Dataset: style-assistant (GitHub, krispyk84/style-assistant). Classes: closet, outfits.

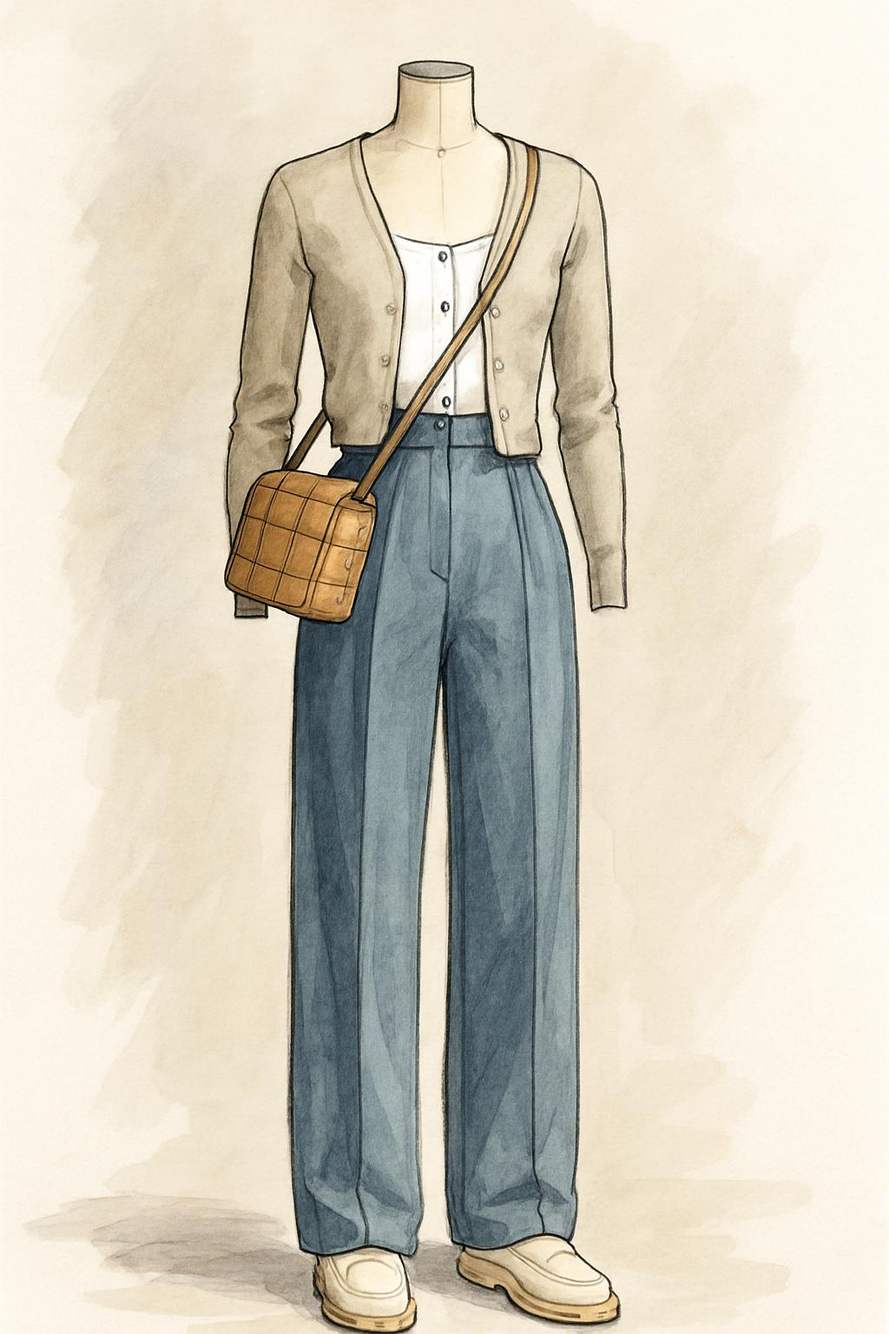
Label: outfits

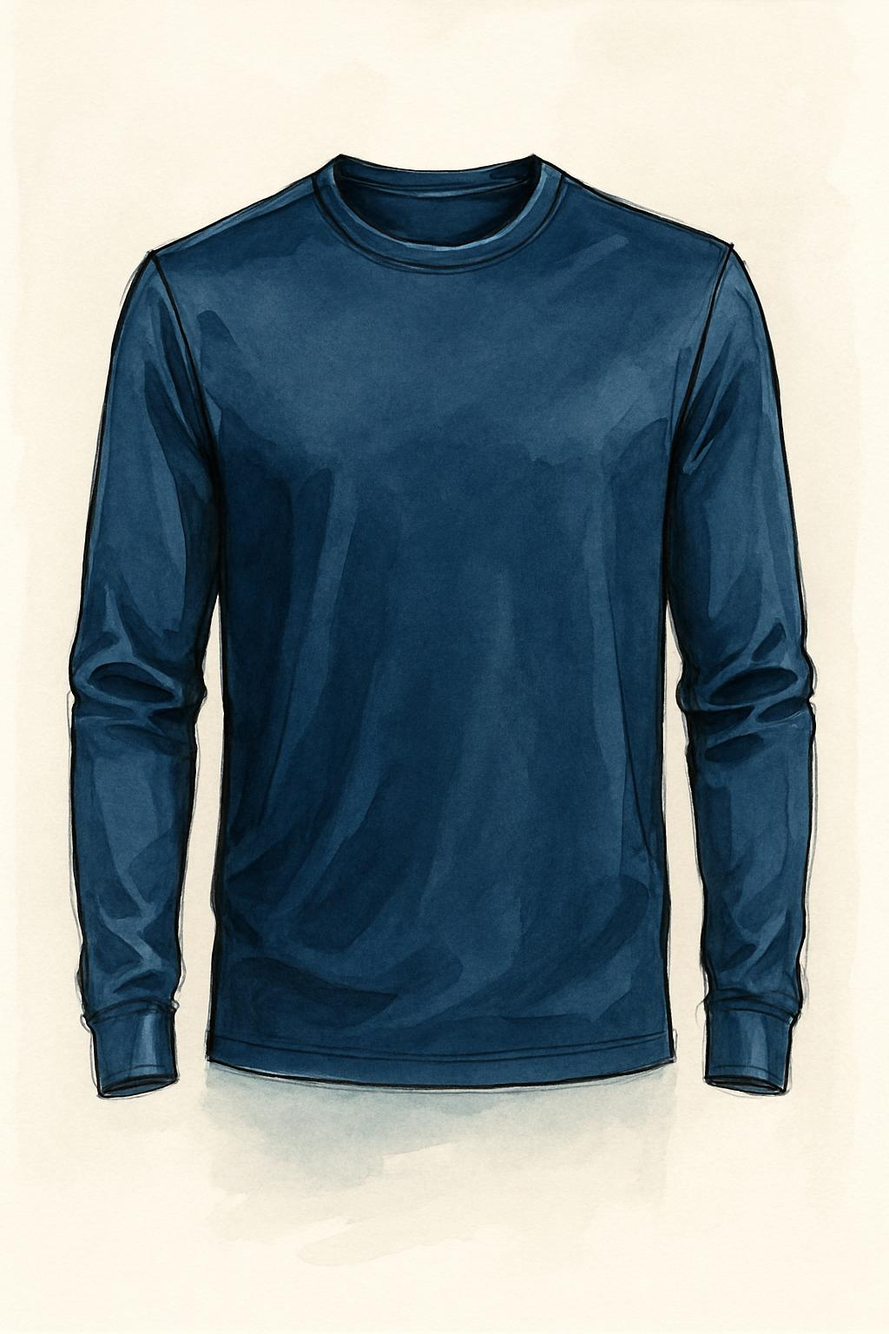
Label: closet

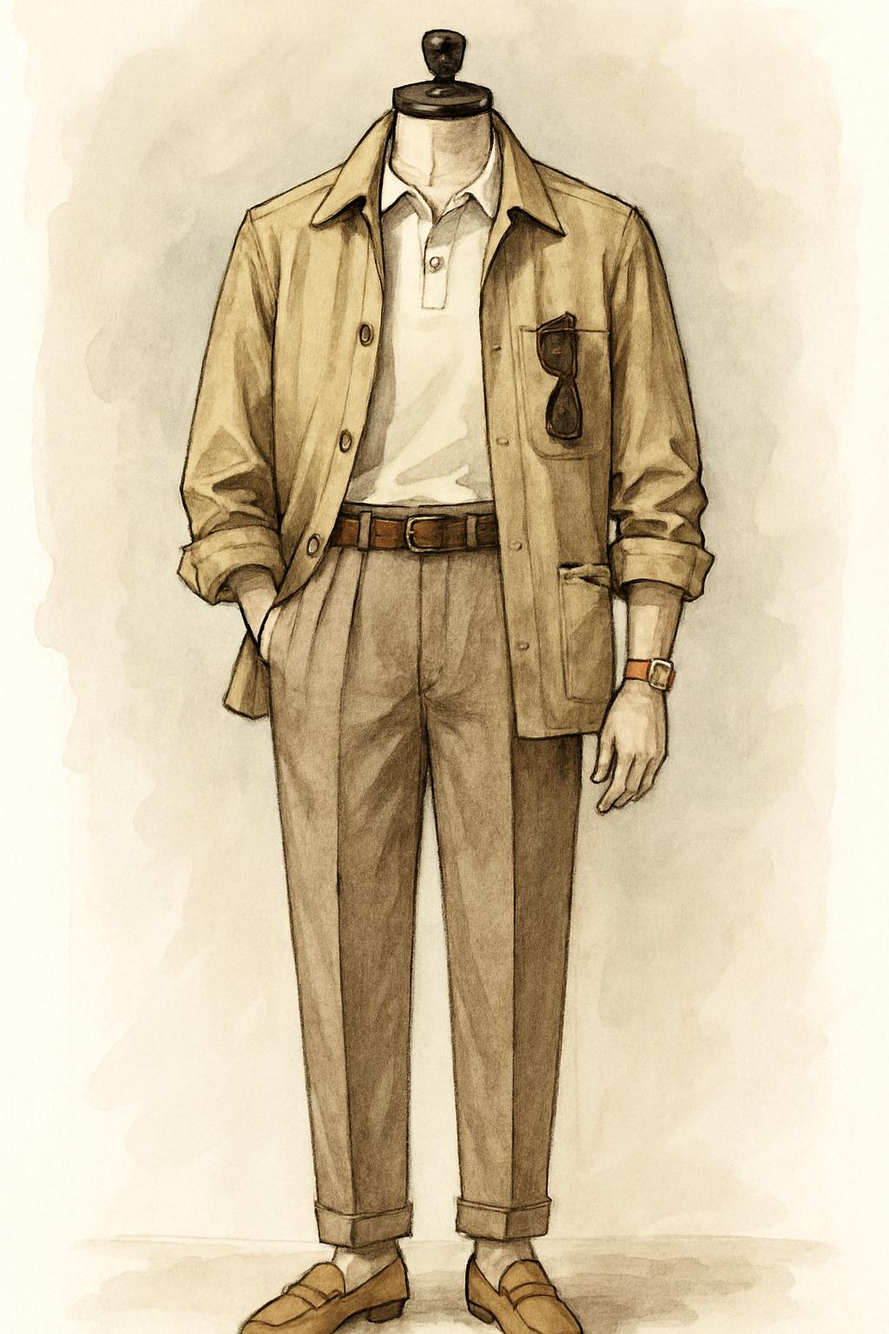
Label: outfits

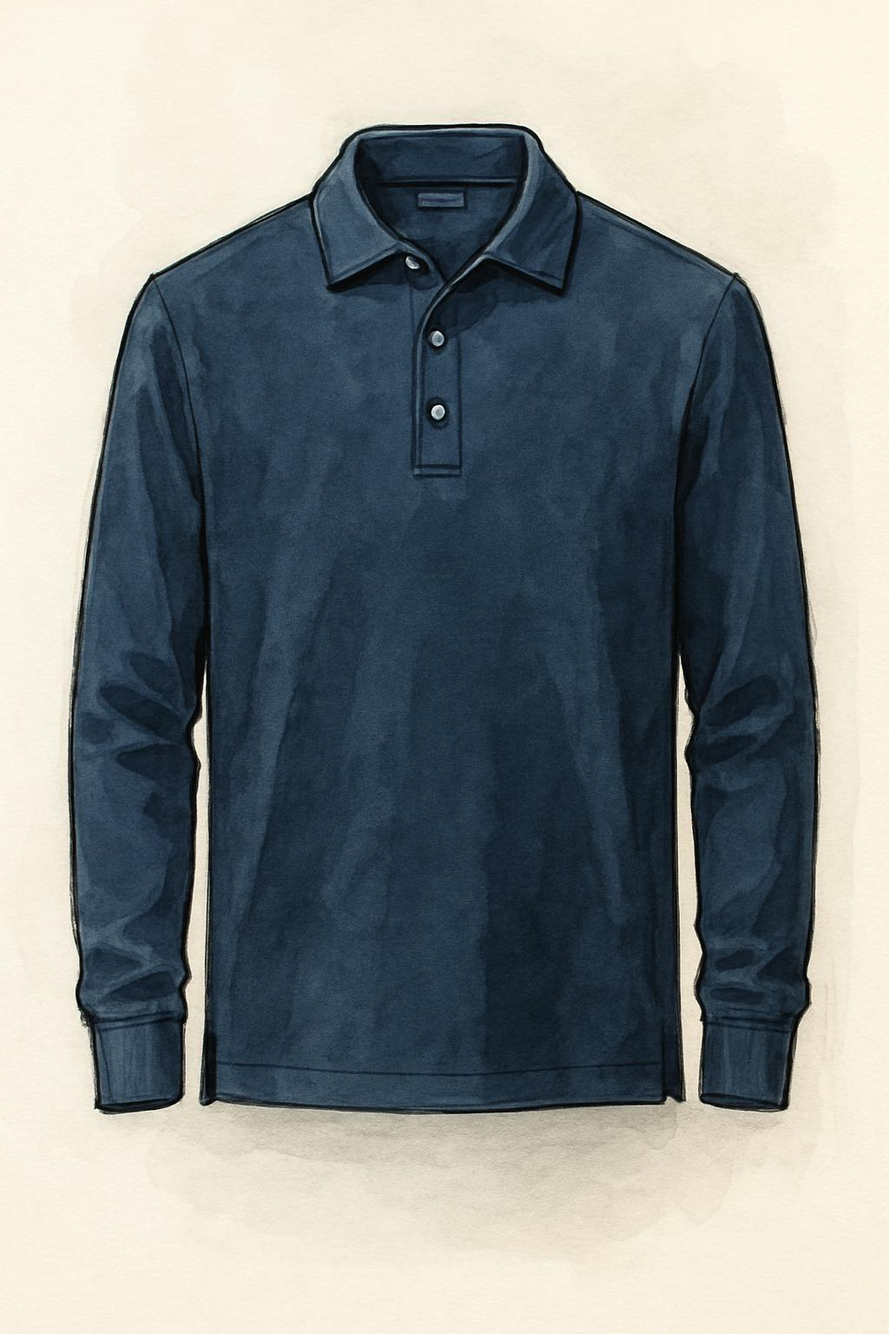
Label: closet

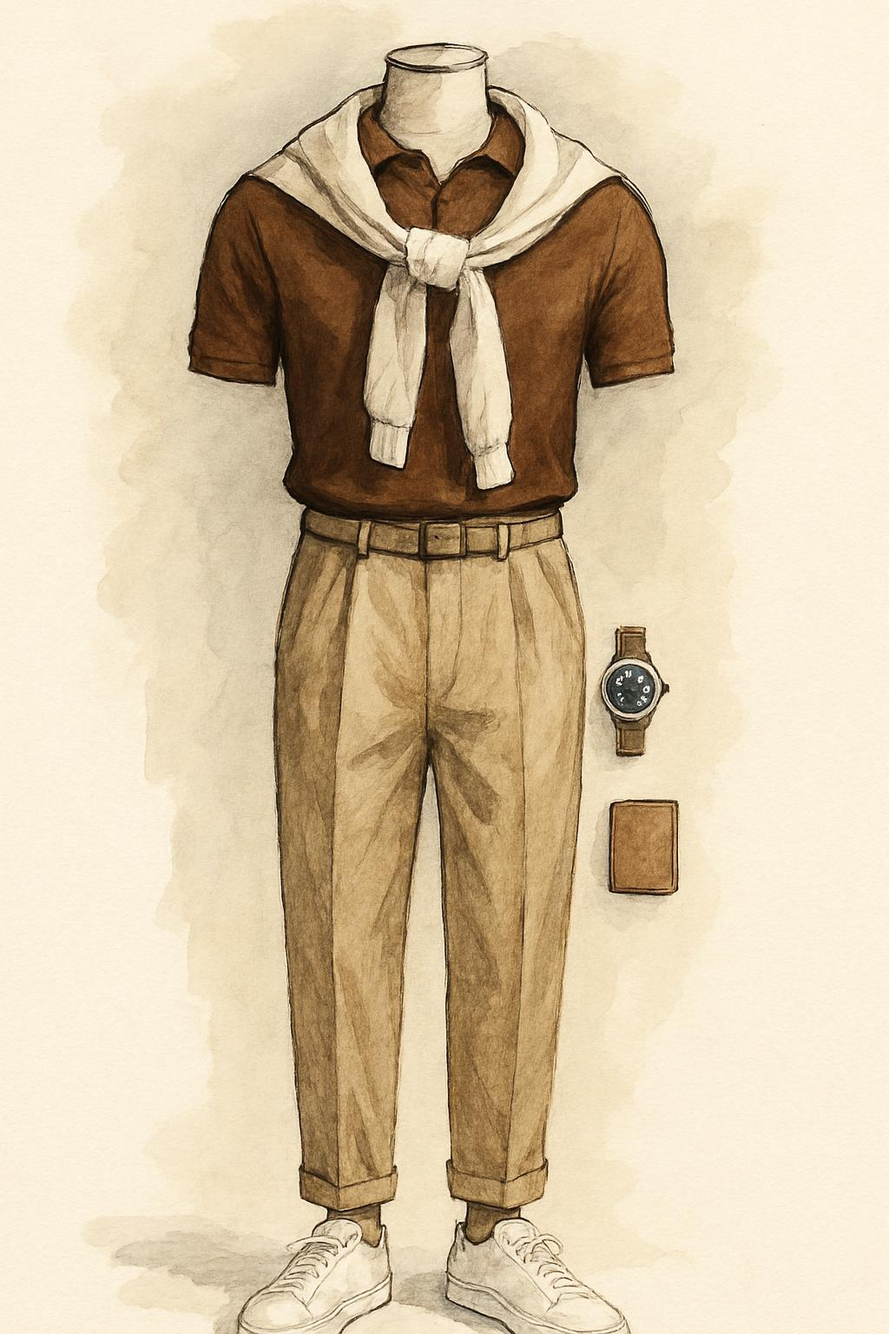
Label: outfits

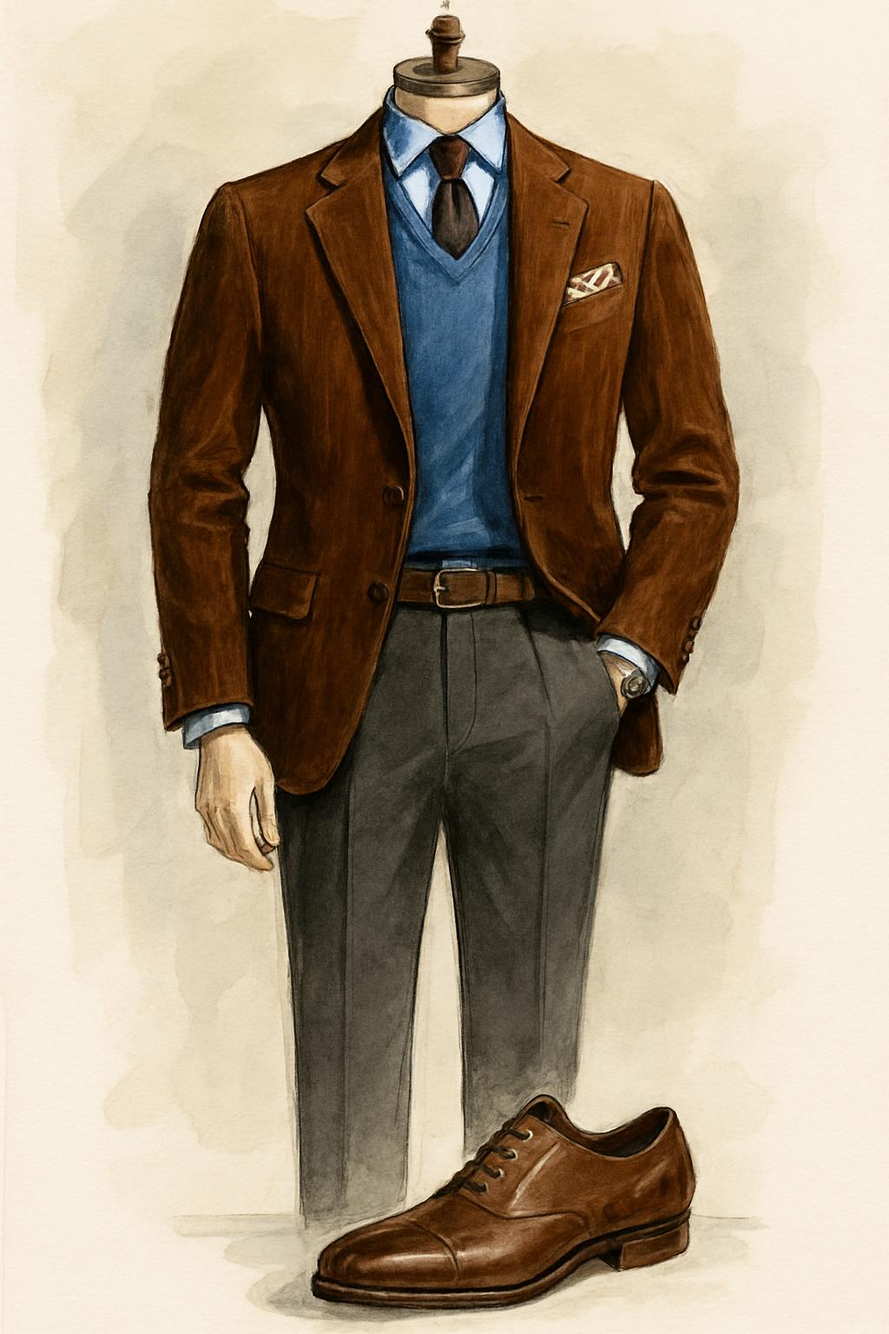
Label: outfits
